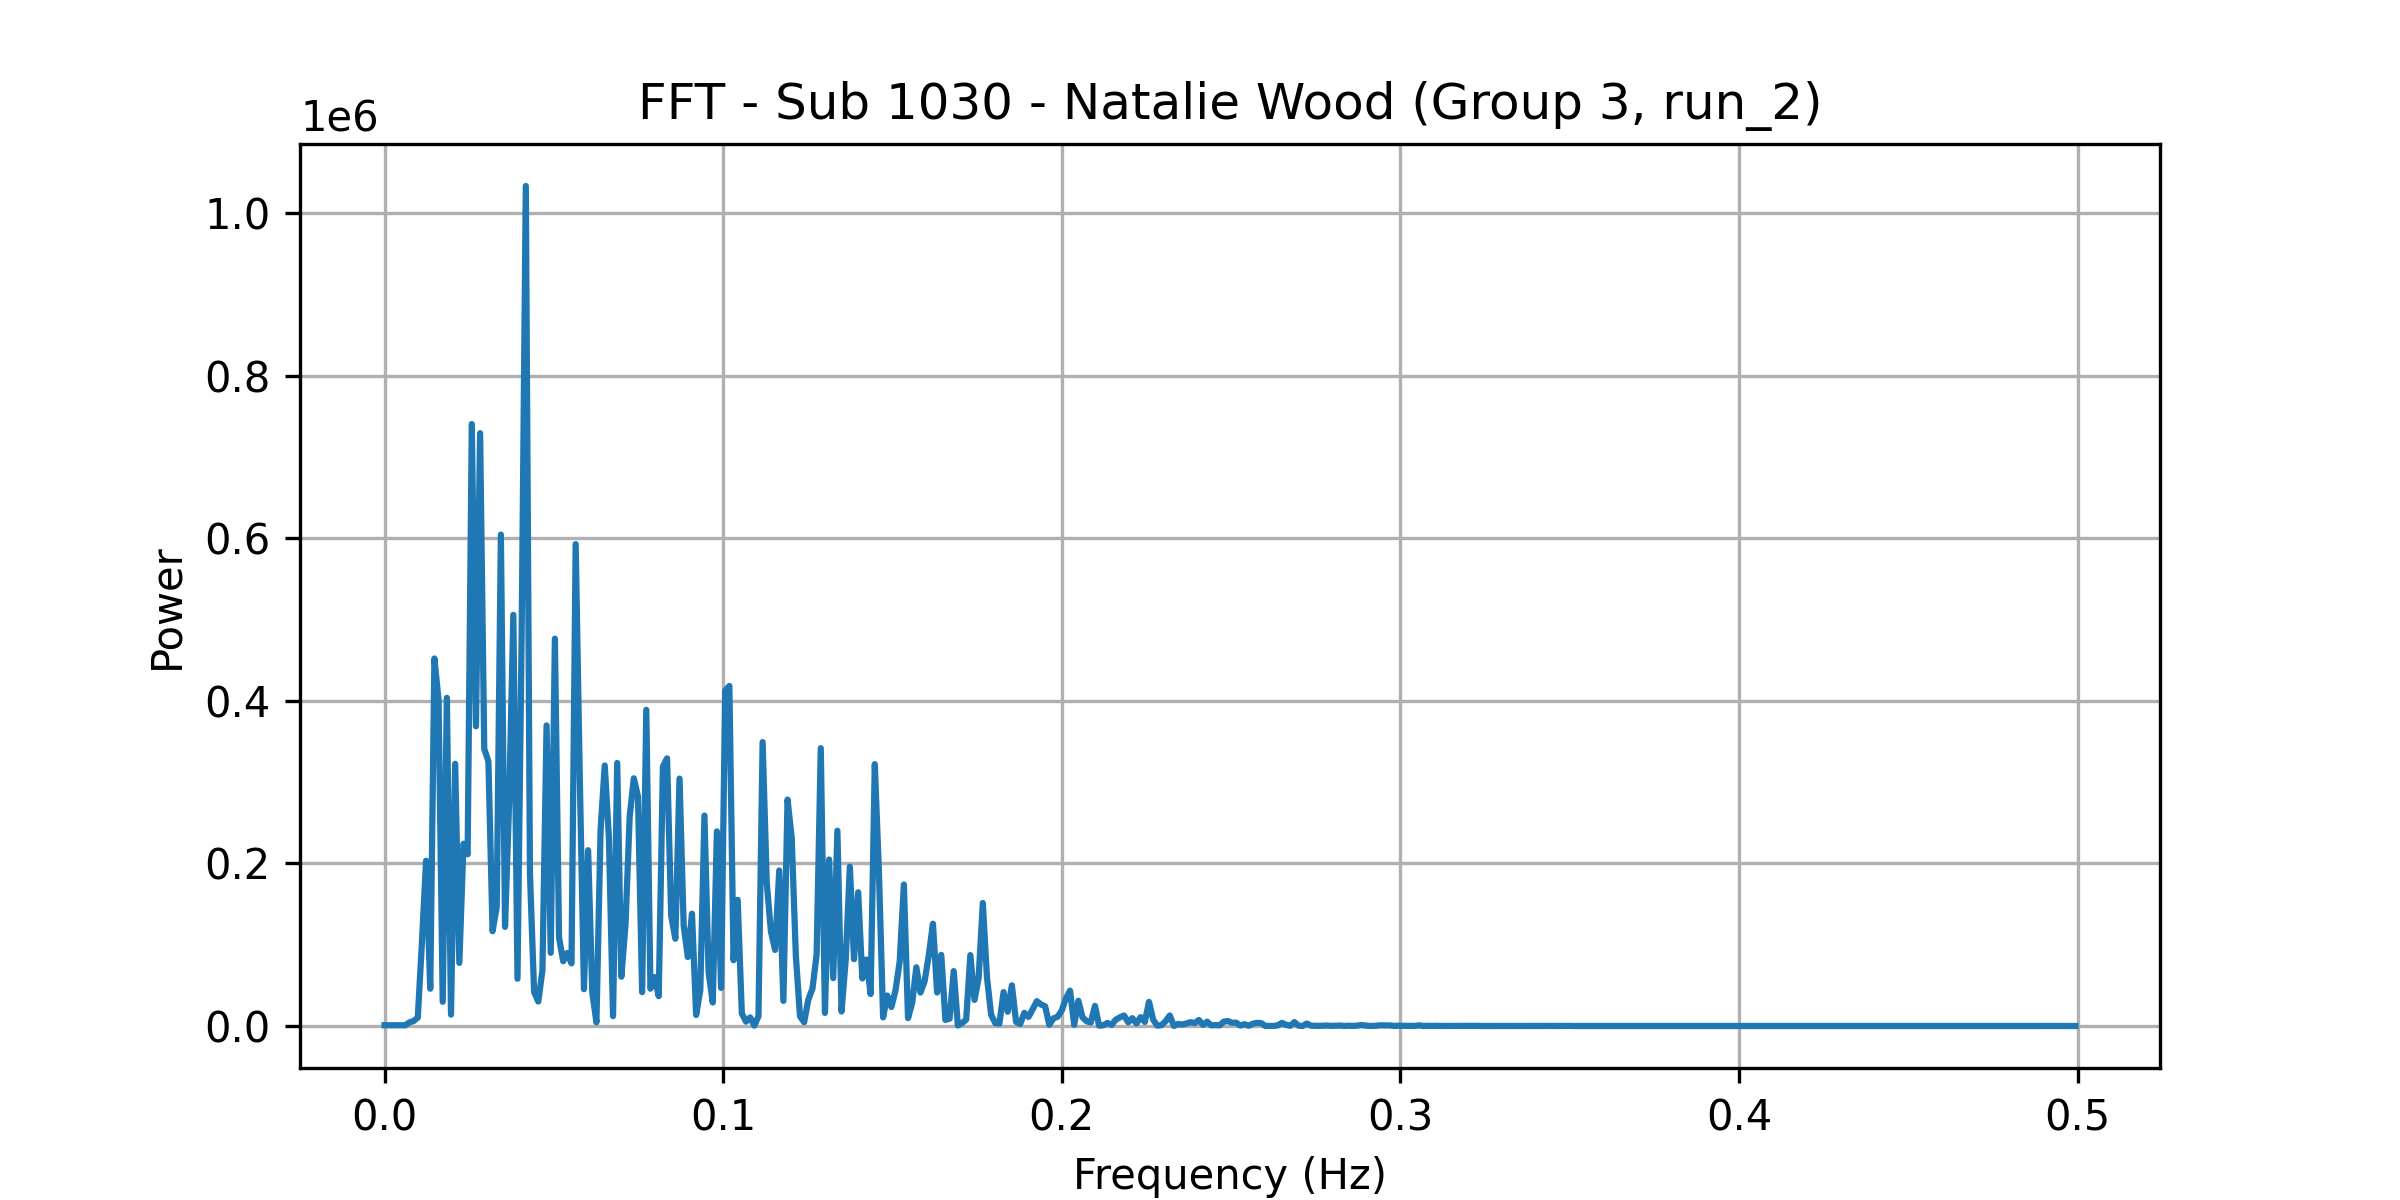

The file beside this chart, header and first rows:
frequency, power
0.0, 960.2
0.001227, 944.1
0.002454, 945.5
0.003681, 936.8
0.004908, 892.7
0.006135, 909
0.007362, 4507
0.008589, 6078
0.009816, 10416
0.01104, 102785
0.01227, 203366
0.0135, 45895
0.01472, 452249
0.01595, 401101
0.01718, 29801
0.0184, 403841
0.01963, 14023
0.02086, 322715
0.02209, 77679
0.02331, 224318
0.02454, 211228
0.02577, 740792
0.02699, 368797
0.02822, 729552
0.02945, 341020
0.03067, 325611
0.0319, 116641
0.03313, 146574
0.03436, 604705
0.03558, 121992
0.03681, 277475
0.03804, 505936
0.03926, 58189
0.04049, 481120
0.04172, 1033729
0.04294, 187442
0.04417, 41887
0.0454, 30077
0.04663, 68303
0.04785, 369912
0.04908, 90031
0.05031, 476647
0.05153, 108782
0.05276, 79709
0.05399, 89871
0.05521, 77096
0.05644, 593005
0.05767, 303958
0.0589, 45281
0.06012, 216315
0.06135, 41584
0.06258, 4526
0.0638, 241559
0.06503, 320569
0.06626, 232504
0.06748, 12167
0.06871, 323659
0.06994, 60572
0.07117, 124773
0.07239, 257586
... 348 more rows
